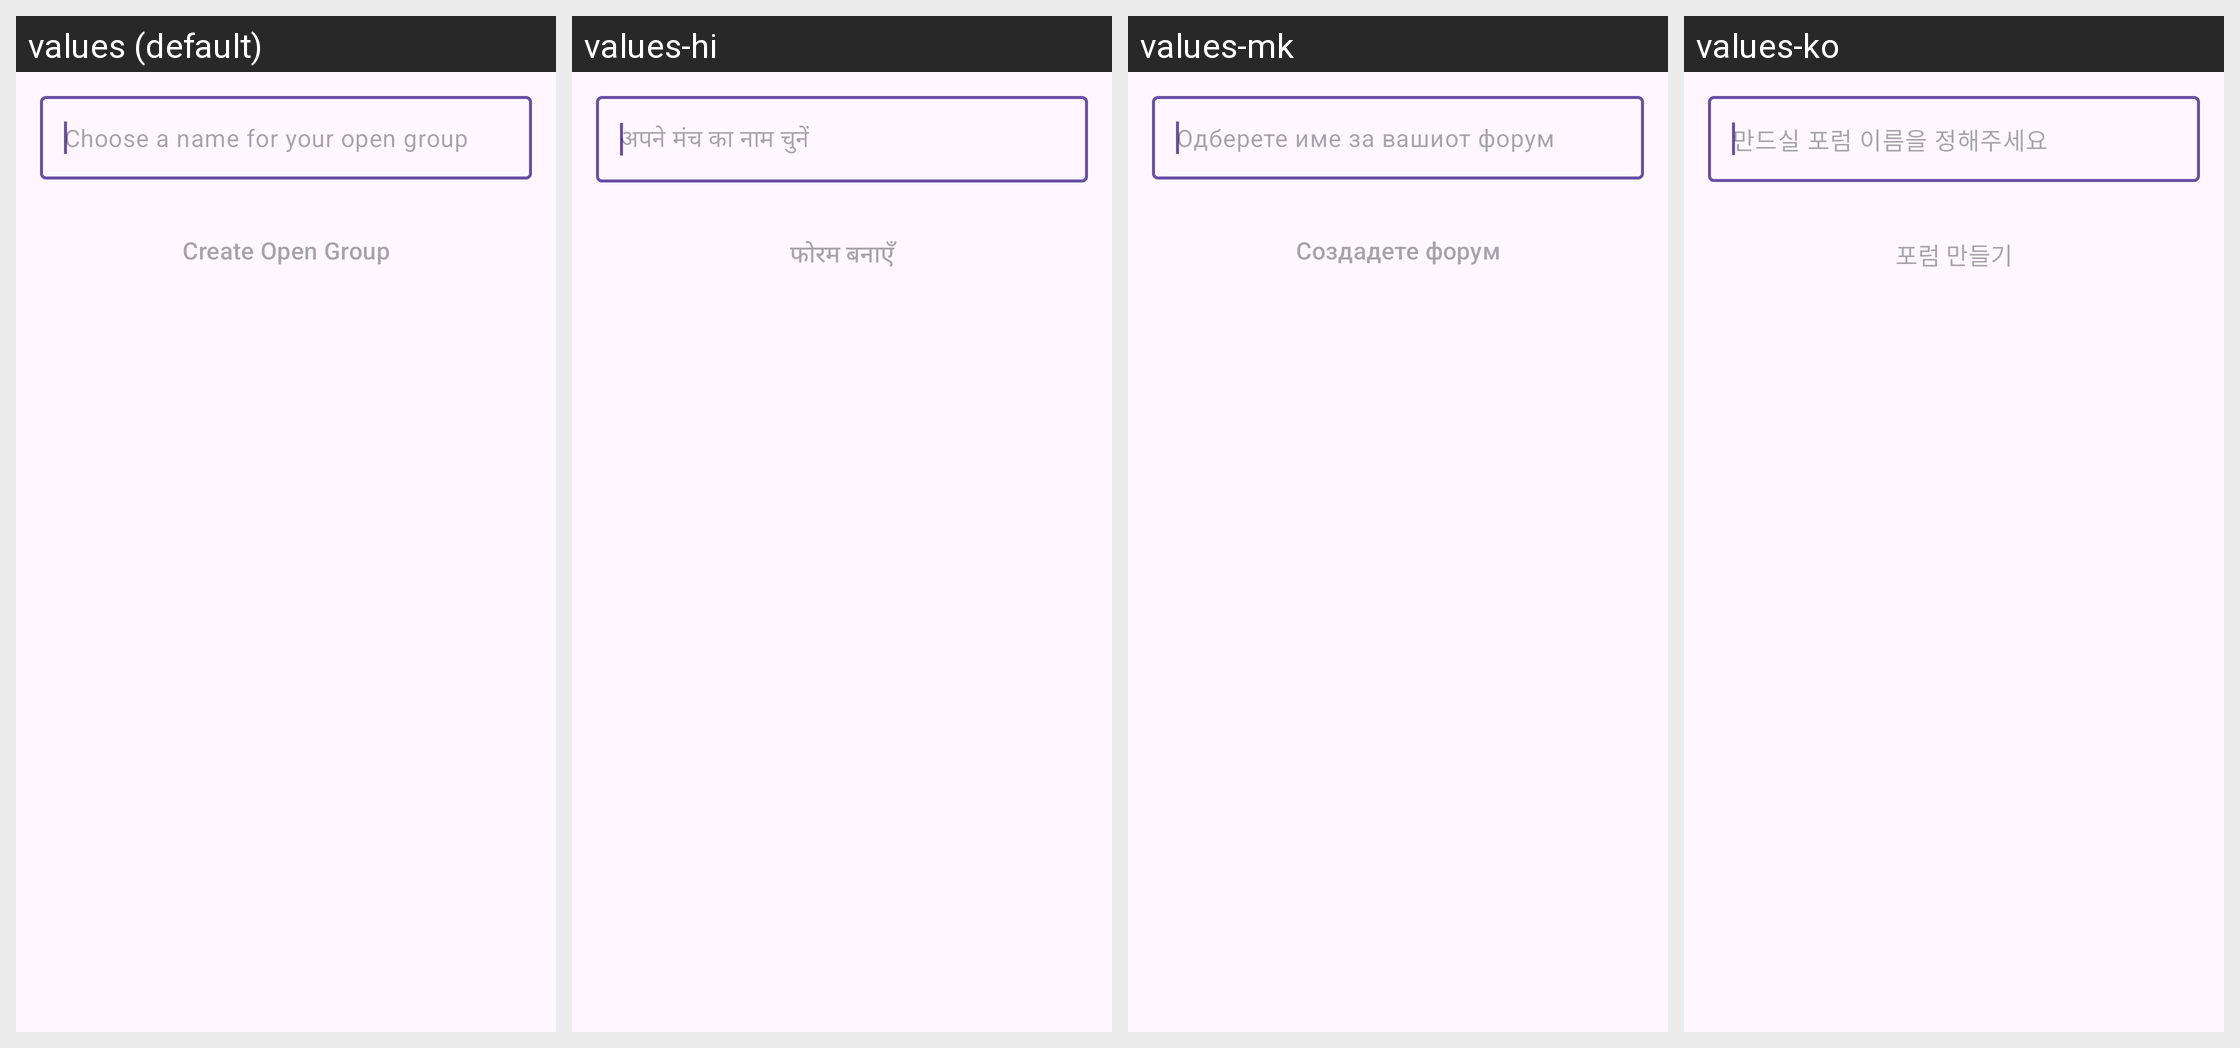

Strings drawn on this Android screen and how each of the app's shown locales translates them:
Android screen res/layout/activity_create_forum.xml rendered under 4 locales, left to right: values (default), values-hi, values-mk, values-ko. Device: Nexus 5 (rendered at 1080×1920; each locale shown at half size, 540×960, under a caption strip naming it); theme AnonTheme.
Other locales in the repository, not shown: values-ar, values-ast, values-az, values-bg, values-bn, values-br, values-bs, values-ca, values-cs, values-de, values-es, values-es-rCU, values-eu, values-fa, values-fi, values-fr, values-gl, values-he, values-hu, values-in, values-is, values-it, values-ja, values-ka, values-lt, values-ms, values-my, values-nb, values-nl, values-oc, values-pl, values-pt-rBR, values-pt-rPT, values-ro, values-ru, values-sk, values-sq, values-sr, values-sv, values-sw, values-sw-rTZ, values-th, values-tr, values-uk, values-vi, values-zh-rCN, values-zh-rTW.
Strings drawn on this screen, with the default value and each locale's value (text and hints the layout hard-codes, and strings that could not be matched under every locale, appear in the picture but are not listed):

choose_forum_hint
  values: Choose a name for your open group
  values-hi: अपने मंच का नाम चुनें
  values-mk: Одберете име за вашиот форум
  values-ko: 만드실 포럼 이름을 정해주세요

create_forum_button
  values: Create Open Group
  values-hi: फोरम बनाएँ
  values-mk: Создадете форум
  values-ko: 포럼 만들기
